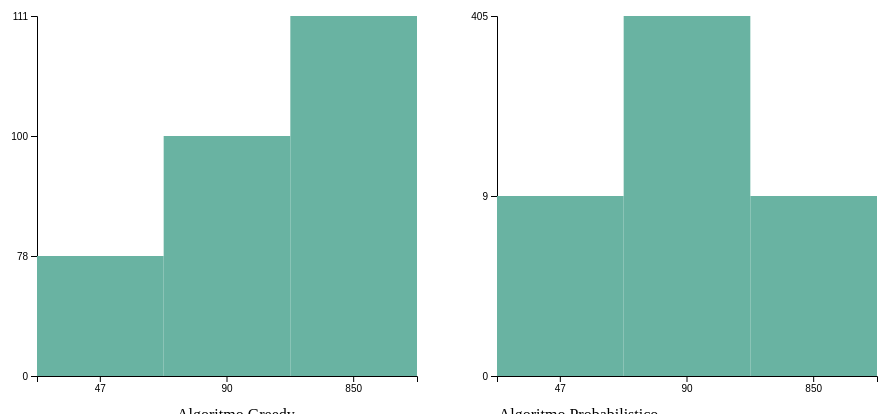
D3 v5 page, settled after 360 driven frames (6 s of simulated time); the page loaded 1 data file(s).


            function compare( a, b ) {
                if ( parseInt(a.Tiempo) < parseInt(b.Tiempo) ){
                    return 1;
                }
                if ( parseInt(a.Tiempo) > parseInt(b.Tiempo) ){
                    return -1;
                }
                return 0;
            }

            function compare2( a, b ) {
                if ( parseInt(a.Cantidad) < parseInt(b.Cantidad) ){
                    return -1;
                }
                if ( parseInt(a.Cantidad) > parseInt(b.Cantidad) ){
                    return 1;
                }
                return 0;
            }

            // set the dimensions and margins of the graph
            var margin = {top: 10, right: 30, bottom: 30, left: 60},
                width = 460 - margin.left - margin.right,
                height = 400 - margin.top - margin.bottom;
                    
            var datos1 = []
            var datos2 = []
            var actual = true;

            function leerDatos() {    
                d3.csv("resultados.csv").then(function(data) {
                    data.forEach(element => {
                        var encontrado = false;
                        if (element.Algoritmo == "1") {
                            datos1.forEach(elementoExistente => {
                                if (elementoExistente.Cantidad == element.Cantidad && elementoExistente.Algoritmo == element.Algoritmo) {
                                    elementoExistente.Tiempo += element.Tiempo;
                                    elementoExistente.repeticiones += 1;
                                    encontrado = true;
                                }
                            })
                        } else {
                            datos2.forEach(elementoExistente => {
                                if (elementoExistente.Cantidad == element.Cantidad && elementoExistente.Algoritmo == element.Algoritmo) {
                                    elementoExistente.Tiempo += element.Tiempo;
                                    elementoExistente.repeticiones += 1;
                                    encontrado = true;
                                }
                            })
                        }
                        if (!encontrado) {
                            if (element.Algoritmo == "1") {
                                datos1.push({
                                    Cantidad : element.Cantidad,
                                    Tiempo : element.Tiempo,
                                    Algoritmo : element.Algoritmo,
                                    Repeticiones : 1,
                                })
                            } else {
                                datos2.push({
                                    Cantidad : element.Cantidad,
                                    Tiempo : element.Tiempo,
                                    Algoritmo : element.Algoritmo,
                                    Repeticiones : 1,
                                })
                            }
                        }
                    });
                    datos1.forEach(element => {
                        if (element.repeticiones > 1) {
                            element.Tiempo /= element.Repeticiones;
                        }
                    })
                    datos2.forEach(element => {
                        if (element.repeticiones > 1) {
                            element.Tiempo /= element.Repeticiones;
                        }
                    })
                    //console.log(datos1, datos2);
                    greedy(datos1)
                    probabilistico(datos2);
                })
            }

            cantidades = function(d) {
                return d.Cantidad;
            };

            tiempos = function(d) {
                return d.Tiempo;
            };

            function greedy(data) {
                // append the svg object to the body of the page
                console.log("Greedy: ", data);
                var svg = d3.select("#Grafico")
                    .append("svg")
                        .attr("width", width + margin.left + margin.right)
                        .attr("height", height + margin.top + margin.bottom)
                    .append("g")
                        .attr("transform",
                            "translate(" + margin.left + "," + margin.top + ")");
                //debugger;
                data.sort(compare2);

                var x = d3.scaleBand()
                .domain(data.map(cantidades))
                .range([0, width + margin.top])
                svg.append("g").call(d3.axisBottom(x)).attr("transform", "translate(" + 0 + ", " + (height) + ")")
                
                data.sort(compare);
                
                dominioEjeY = data.map(tiempos); dominioEjeY.push(0);
                var y = d3.scalePoint()
                    .domain(dominioEjeY)
                    .range([0,height])
                svg.append("g").call(d3.axisLeft(y))

                svg.selectAll("mybar")
                    .data(data)
                    .enter()
                    .append("rect")
                        .attr("x", d => x(cantidades(d)))
                        .attr("y", d => y(tiempos(d)))
                        .attr("width", x.bandwidth())
                        .attr("height", function(d) { return height - y(d.Tiempo); })
                        .attr("fill", "#69b3a2")
            }

            function probabilistico(data) {
                console.log("Probabilistico: ", data);
                // append the svg object to the body of the page
                //d3.select("#Grafico").selectAll("*").remove();

                var svg = d3.select("#Grafico")
                    .append("svg")
                        .attr("width", width + margin.left + margin.right)
                        .attr("height", height + margin.top + margin.bottom)
                    .append("g")
                        .attr("transform",
                            "translate(" + margin.left + "," + margin.top + ")");
                //debugger;
                data.sort(compare2);

                var x = d3.scaleBand()
                .domain(data.map(cantidades))
                .range([0, width + margin.top])
                svg.append("g").call(d3.axisBottom(x)).attr("transform", "translate(" + 0 + ", " + (height) + ")")
                
                data.sort(compare);
                
                dominioEjeY = data.map(tiempos); dominioEjeY.push(0);
                
                var y = d3.scalePoint()
                    .domain(dominioEjeY)
                    .range([0,height])
                svg.append("g").call(d3.axisLeft(y))

                svg.selectAll("mybar")
                    .data(data)
                    .enter()
                    .append("rect")
                        .attr("x", d => x(cantidades(d)))
                        .attr("y", d => y(tiempos(d)))
                        .attr("width", x.bandwidth())
                        .attr("height", function(d) { return height - y(d.Tiempo); })
                        .attr("fill", "#69b3a2")
            }

            function cambiarGrafico() {
                console.log(datos1, datos2);
                if (actual) {
                    actual = false;
                    probabilistico(datos2);
                } else {
                    actual = true;
                    greedy(datos1);
                }
            }

            leerDatos();
        

### data: resultados.csv
Cantidad, Tiempo, Algoritmo
47, 78, 1
47, 9, 2
90, 100, 1
90, 405, 2
850, 111, 1
850, 9, 2